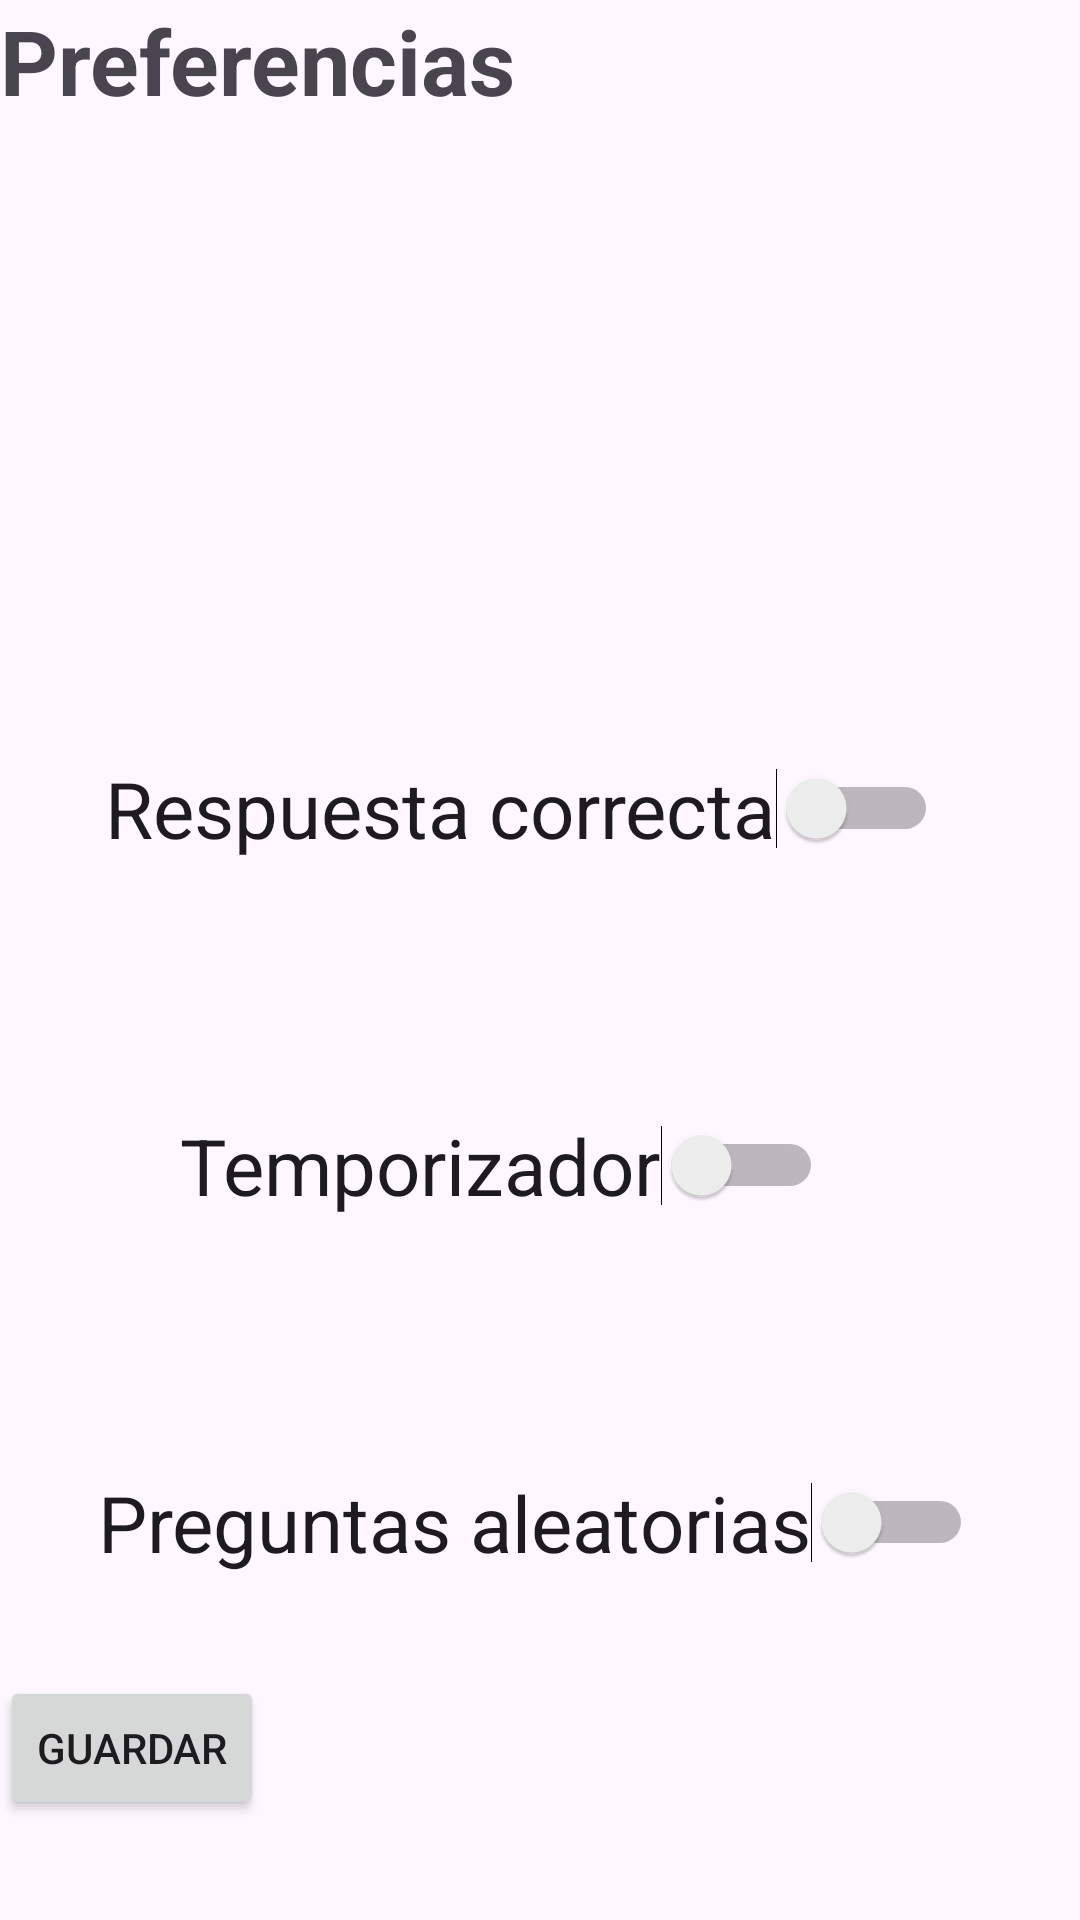

Layout XML and referenced resources for this Android screen:
<!-- AndroidManifest.xml: application theme Theme.ProyectoPreguntas -->
<!-- res/layout/activity_configuracion.xml -->
<?xml version="1.0" encoding="utf-8"?>
<androidx.constraintlayout.widget.ConstraintLayout xmlns:android="http://schemas.android.com/apk/res/android"
    xmlns:app="http://schemas.android.com/apk/res-auto"
    xmlns:tools="http://schemas.android.com/tools"
    android:layout_width="match_parent"
    android:layout_height="match_parent"
    tools:context=".ConfiguracionActivity">

    <Switch
        android:id="@+id/swRandom"
        android:layout_width="wrap_content"
        android:layout_height="wrap_content"
        android:layout_marginTop="84dp"
        android:text="Preguntas aleatorias"
        android:textAlignment="center"
        android:textSize="26dp"

        app:layout_constraintEnd_toEndOf="parent"
        app:layout_constraintHorizontal_bias="0.476"
        app:layout_constraintStart_toStartOf="parent"
        app:layout_constraintTop_toBottomOf="@+id/swTemporizador" />

    <Switch
        android:id="@+id/swTemporizador"
        android:layout_width="wrap_content"
        android:layout_height="wrap_content"
        android:layout_marginStart="60dp"
        android:layout_marginTop="84dp"
        android:text="Temporizador"
        android:textSize="26dp"
        app:layout_constraintStart_toStartOf="parent"

        app:layout_constraintTop_toBottomOf="@+id/switchRespuestaCorrecta"
        tools:ignore="MissingConstraints" />

    <Switch
        android:id="@+id/switchRespuestaCorrecta"
        android:layout_width="wrap_content"
        android:layout_height="wrap_content"
        android:layout_marginTop="252dp"
        android:text="Respuesta correcta"
        android:textSize="26dp"
        app:layout_constraintEnd_toEndOf="parent"
        app:layout_constraintHorizontal_bias="0.425"
        app:layout_constraintStart_toStartOf="parent"
        app:layout_constraintTop_toTopOf="parent" />

    <TextView
        android:id="@+id/tvPreferencias"
        android:layout_width="wrap_content"
        android:layout_height="wrap_content"
        android:text="Preferencias"
        android:textSize="30dp"
        android:textStyle="bold"
        tools:layout_editor_absoluteX="42dp"
        tools:layout_editor_absoluteY="47dp" />

    <Button
        android:id="@+id/botonGuardar"
        android:layout_width="wrap_content"
        android:layout_height="wrap_content"
        android:text="Guardar"
        app:layout_constraintBottom_toBottomOf="parent"
        app:layout_constraintTop_toBottomOf="@+id/swRandom"
        tools:layout_editor_absoluteX="159dp" />
</androidx.constraintlayout.widget.ConstraintLayout>
<!-- resources referenced by this layout -->
<resources>
  <style name="Theme.ProyectoPreguntas" parent="Base.Theme.ProyectoPreguntas" />
  <style name="Base.Theme.ProyectoPreguntas" parent="Theme.Material3.DayNight.NoActionBar">
          
          
      </style>
</resources>
